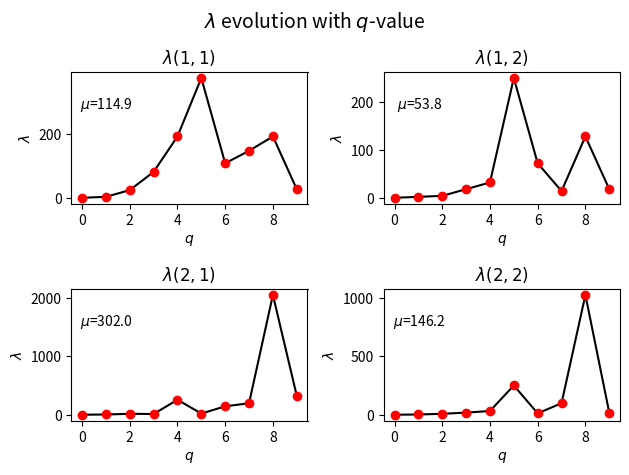

Python code for this plot: (Note: this script raises an exception after producing the figure.)
import numpy as np
import matplotlib.pyplot as plt
from numpy import random as rd

from matplotlib.ticker import NullFormatter  # useful for `logit` scale


def give_array(n, param):
    x = np.arange(0, n, 1)
    powers = [1, 2, 3]
    y = list(map(lambda x: param*np.power(x, rd.choice(powers)), x))
    return [list(x), y]


def CreateGridPlot(n):
    params = [1, 2, 3, 4]
    array_dim = 10
    # data = give_array(20, rd.choice(params))
    x = give_array(array_dim, rd.choice(params))[0]

    fig, ax = plt.subplots(n, n)
    fig.suptitle(f'$\lambda$ evolution with $q$-value', fontsize=14)

    for i in range(n):
        for j in range(n):
            y = give_array(array_dim, rd.choice(params))[1]
            p = np.mean(y)
            ax[i, j].plot(x, y, '-k')
            ax[i, j].plot(x, y, 'or')
            ax[i, j].text(0.15, 0.75, f'$\mu$={p}', horizontalalignment='center',
                          verticalalignment='center', transform=ax[i, j].transAxes)
            ax[i, j].set_title(f'$\lambda{(i+1,j+1)}$')
    for ax_id in ax.flat:
        ax_id.set(xlabel=f'$q$', ylabel=f'$\lambda$')

    # y = give_array(5, rd.choice(params))[1]
    # ax[0, 1].plot(x, y, '-k')
    # ax[0, 1].plot(x, y, 'or')
    # ax[0, 1].text(0.15, 0.75, 'N', horizontalalignment='center',
    #               verticalalignment='center', transform=ax[0,1].transAxes)
    # ax[0, 1].set_title(f'$\lambda_{n}$')

    # # Fine-tune figure; hide x ticks for top plots and y ticks for right plots
    # plt.setp([a.get_xticklabels() for a in ax[0, :]], visible=False)
    # plt.setp([a.get_yticklabels() for a in ax[:, 1]], visible=False)


# Tight layout often produces nice results
# but requires the title to be spaced accordingly
    fig.tight_layout()
    fig.subplots_adjust(top=0.85)
    plt.savefig('../../Reports/grid_plot.jpeg', bbox_inches='tight')

    # plt.show()

#     plt.subplot(332)
#     # linear plot
#     plt.plot(x, y1, '-or')
#     plt.plot(x, y1, '--b')
#     plt.yscale('linear')
#     plt.title('linear-2')

#     plt.subplot(333)
#     # linear plot
#     plt.plot(x, y1, '-or')
#     plt.plot(x, y1, '--b')
#     plt.yscale('linear')
#     plt.title('linear-3')

#     plt.subplot(334)
#     # linear plot
#     plt.plot(x, y1, '-or')
#     plt.plot(x, y1, '--b')
#     plt.yscale('linear')
#     plt.title('linear-1')

#     plt.subplot(335)
#     # linear plot
#     plt.plot(x, y1, '-or')
#     plt.plot(x, y1, '--b')
#     plt.yscale('linear')
#     plt.title('linear-2')

#     plt.subplot(336)
#     # linear plot
#     plt.plot(x, y1, '-or')
#     plt.plot(x, y1, '--b')
#     plt.yscale('linear')
#     plt.title('linear-3')

#     plt.subplot(337)
#     # linear plot
#     plt.plot(x, y1, '-or')
#     plt.plot(x, y1, '--b')
#     plt.yscale('linear')
#     plt.title('linear-3')

#     plt.subplot(338)
#     # linear plot
#     plt.plot(x, y1, '-or')
#     plt.plot(x, y1, '--b')
#     plt.yscale('linear')
#     plt.title('linear-3')

#     plt.subplot(339)
#     # linear plot
#     plt.plot(x, y1, '-or')
#     plt.plot(x, y1, '--b')
#     plt.yscale('linear')
#     plt.title('linear-3')


# # Format the minor tick labels of the y-axis into empty strings with
# # `NullFormatter`, to avoid cumbering the axis with too many labels.
# plt.gca().yaxis.set_minor_formatter(NullFormatter())

# # Adjust the subplot layout, because the logit one may take more space
# # than usual, due to y-tick labels like "1 - 10^{-3}"
# plt.subplots_adjust(top=0.9, bottom=0.1, left=0.10, right=1, hspace=0.5,
    # wspace=0.5)


CreateGridPlot(2)
